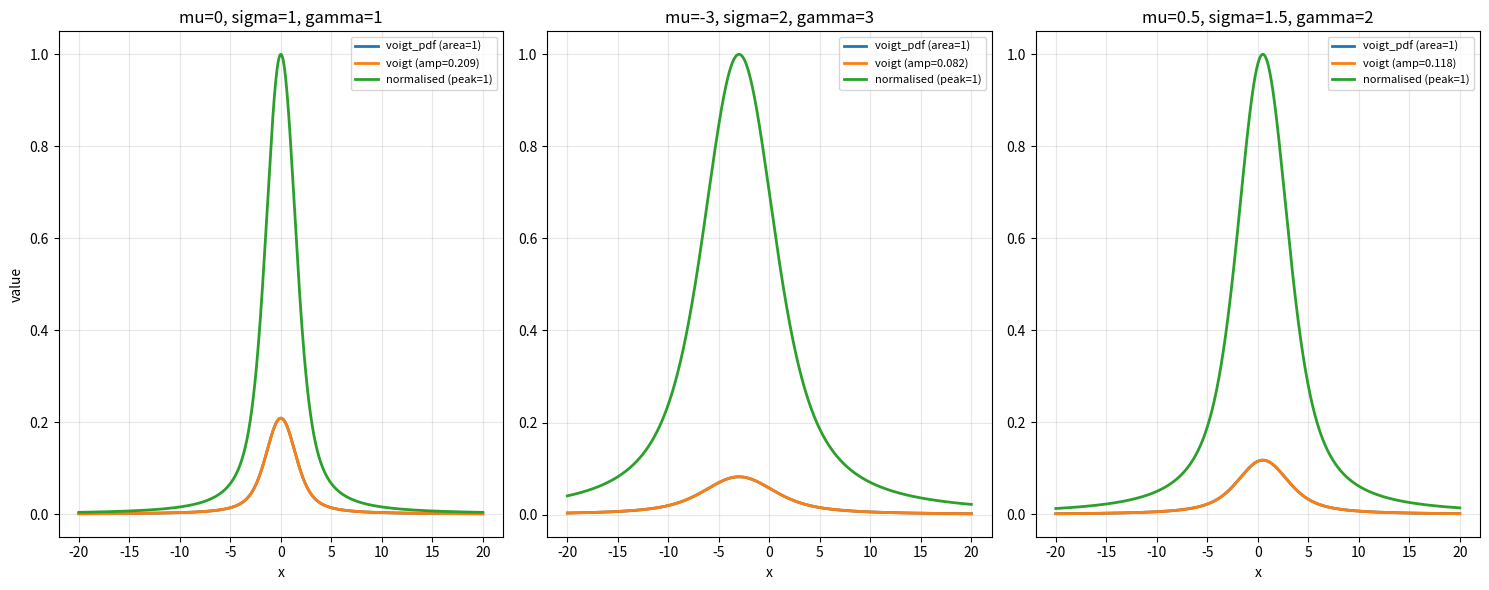

Python code for this plot:
import sys
print(sys.executable)

import numpy as np
import matplotlib.pyplot as plt
from scipy.special import wofz


def voigt_pdf(x, loc, sigma, gamma):
    z = ((x - loc) + 1j * gamma) / (sigma * np.sqrt(2))
    return np.real(wofz(z)) / (sigma * np.sqrt(2 * np.pi))


def voigt(x, amplitude, mu, sigma, gamma):
    z = ((x - mu) + 1j * gamma) / (sigma * np.sqrt(2))
    profile = np.real(wofz(z))
    peak = np.real(wofz(1j * gamma / (sigma * np.sqrt(2))))
    return amplitude * profile / peak


params = [
    (0, 1, 1),
    (-3, 2, 3),
    (0.5, 1.5, 2),
]
x = np.linspace(-20, 20, 2000)

fig, axes = plt.subplots(1, 3, figsize=(15, 6), sharey=False)

for (mu, sigma, gamma), ax in zip(params, axes):
    pdf = voigt_pdf(x, mu, sigma, gamma)
    norm_pdf = pdf / np.max(pdf)
    amp_calc = np.max(pdf)
    main = voigt(x, amp_calc, mu, sigma, gamma)

    ax.plot(x, pdf, label="voigt_pdf (area=1)", lw=2)
    ax.plot(x, main, "-", label=f"voigt (amp={amp_calc:.3f})", lw=2)
    ax.plot(x, norm_pdf, label="normalised (peak=1)", lw=2)

    ax.set_title(f"mu={mu}, sigma={sigma}, gamma={gamma}")
    ax.set_xlabel("x")
    ax.legend(fontsize=8)
    ax.grid(alpha=0.3)

axes[0].set_ylabel("value")
plt.tight_layout()
plt.savefig("voigts.png", dpi=150)
plt.show()
